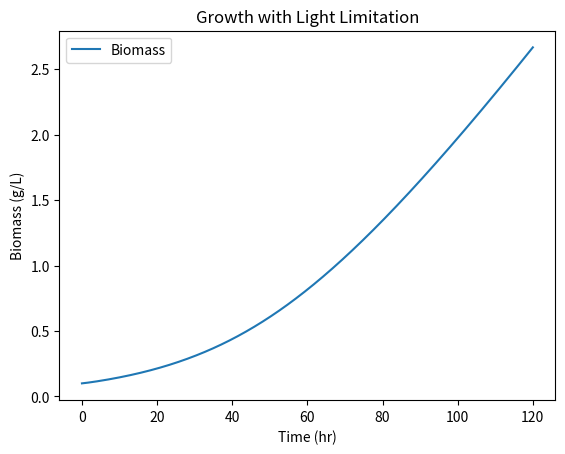
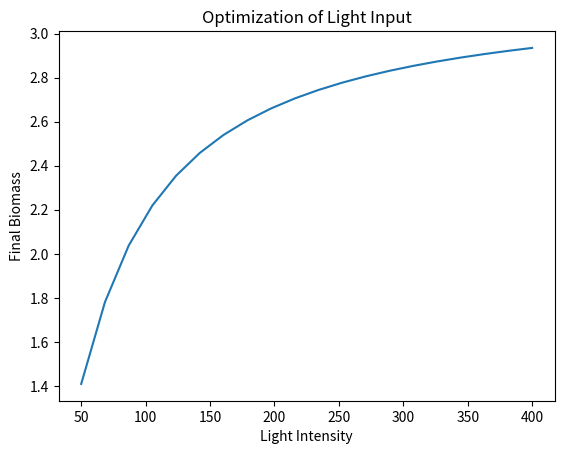
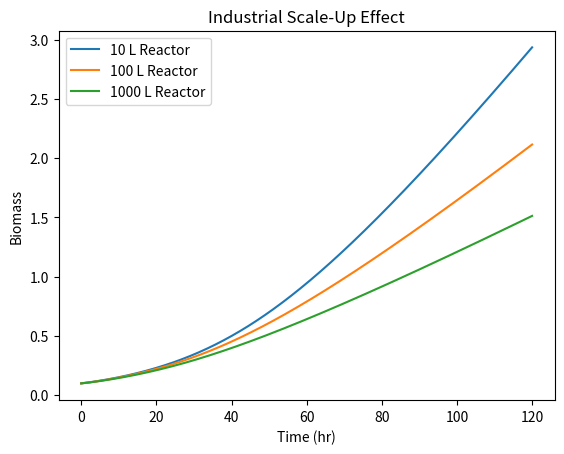

Here is the Python script that generated these plots, in order:
# -*- coding: utf-8 -*-
"""advanced_algae_reactor_model.ipynb

Automatically generated by Colab.

Original file is located at
    https://colab.research.google.com/drive/16-d1trIuk6i7aUqkbq-ZnuHPdK1x7TLC
"""

import numpy as np
from scipy.integrate import odeint
import matplotlib.pyplot as plt

# ==============================
# PARAMETERS
# ==============================

# Growth
mu_max = 0.09
Ks = 0.03
Ki = 50             # Light saturation constant

# Yield
Yx_co2 = 1.8

# Reactor
kLa = 0.6
C_star = 0.04

# Light
I0 = 200            # surface light (µmol/m²/s)
k_light = 0.15      # light attenuation coefficient
H = 0.5             # reactor depth (m)

# Initial conditions
X0 = 0.1
C0 = 0.02
y0 = [X0, C0]

t = np.linspace(0, 120, 600)

# ==============================
# LIGHT MODEL
# ==============================

def avg_light_intensity(X):
    if X <= 1e-6:
        return I0
    return (I0 / (k_light * X * H)) * (1 - np.exp(-k_light * X * H))

# ==============================
# MODEL
# ==============================

def reactor_model(y, t):
    X, C = y

    I_avg = avg_light_intensity(X)

    # Coupled growth rate
    mu = mu_max * (C / (Ks + C)) * (I_avg / (Ki + I_avg))

    dXdt = mu * X

    CO2_consumption = (1 / Yx_co2) * dXdt
    CO2_transfer = kLa * (C_star - C)

    dCdt = CO2_transfer - CO2_consumption

    return [dXdt, dCdt]

# ==============================
# SIMULATION
# ==============================

solution = odeint(reactor_model, y0, t)
X = solution[:, 0]
C = solution[:, 1]

# ==============================
# OPTIMIZATION (Light Sweep)
# ==============================

light_range = np.linspace(50, 400, 20)
final_biomass = []

for light in light_range:
    I0 = light  # vary light input

    sol = odeint(reactor_model, y0, t)
    final_biomass.append(sol[-1, 0])

# ==============================
# INDUSTRIAL SCALING
# ==============================

reactor_volumes = [10, 100, 1000]  # Liters

scaling_results = {}

for V in reactor_volumes:
    scale_factor = V / 10
    scaled_kLa = kLa / (scale_factor**0.2)  # empirical scaling

    def scaled_model(y, t):
        X, C = y

        I_avg = avg_light_intensity(X)
        mu = mu_max * (C / (Ks + C)) * (I_avg / (Ki + I_avg))

        dXdt = mu * X
        CO2_consumption = (1 / Yx_co2) * dXdt
        CO2_transfer = scaled_kLa * (C_star - C)

        dCdt = CO2_transfer - CO2_consumption

        return [dXdt, dCdt]

    sol = odeint(scaled_model, y0, t)
    scaling_results[V] = sol[:, 0]

# ==============================
# PLOTTING
# ==============================

# Growth
plt.figure()
plt.plot(t, X, label="Biomass")
plt.xlabel("Time (hr)")
plt.ylabel("Biomass (g/L)")
plt.title("Growth with Light Limitation")
plt.legend()

# Optimization
plt.figure()
plt.plot(light_range, final_biomass)
plt.xlabel("Light Intensity")
plt.ylabel("Final Biomass")
plt.title("Optimization of Light Input")

# Scaling
plt.figure()
for V in reactor_volumes:
    plt.plot(t, scaling_results[V], label=f"{V} L Reactor")

plt.xlabel("Time (hr)")
plt.ylabel("Biomass")
plt.title("Industrial Scale-Up Effect")
plt.legend()

plt.show()
